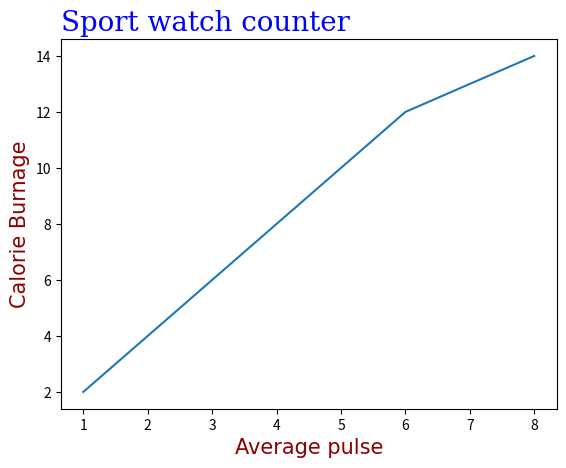

Write Python code to recreate this figure.
# import matplotlib.pyplot as plt
# import numpy as np
# ypoints = np.array([3,5,2,7])

# plt.plot(ypoints, marker = '*', ms = 15, mec = 'r',mfc = 'b')
# plt.show()

import matplotlib.pyplot as plt
import numpy as np

x = np.array([1,2,3,4,5,6,8])
y = np.array([2,4,6,8,10,12,14])

#setting font properties for the title and label
font1 = {'family': "serif",'size': 20,'color': 'blue'}
font2 = {'family': 'Georgia','size': 15,'color': 'darkred'}


plt.title('Sport watch counter',fontdict= font1, loc = 'left')
plt.xlabel('Average pulse',fontdict= font2)
plt.ylabel('Calorie Burnage',fontdict= font2)

plt.plot(x,y)

plt.show()
